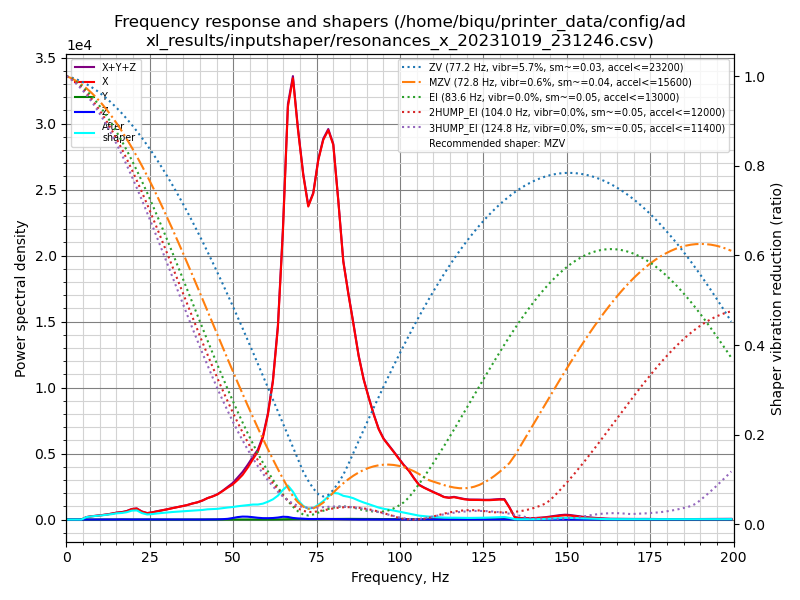

The file beside this chart, header and first rows:
freq, psd_x, psd_y, psd_z, psd_xyz
0.0, 5.813e+02, 7.052e+00, 7.907e+00, 5.963e+02
1.5, 3.653e+02, 2.702e+01, 2.185e+01, 4.142e+02
3.0, 6.661e+01, 2.799e+01, 2.369e+01, 1.183e+02
4.5, 2.980e+02, 2.456e+01, 2.459e+01, 3.471e+02
6.0, 1.104e+03, 2.739e+01, 2.539e+01, 1.157e+03
7.5, 1.848e+03, 2.721e+01, 2.579e+01, 1.901e+03
9.1, 2.629e+03, 2.562e+01, 2.688e+01, 2.682e+03
10.6, 3.547e+03, 2.594e+01, 2.649e+01, 3.600e+03
12.1, 4.679e+03, 2.658e+01, 2.523e+01, 4.731e+03
13.6, 6.110e+03, 3.231e+01, 2.519e+01, 6.167e+03
15.1, 7.865e+03, 9.606e+01, 7.799e+01, 8.039e+03
16.6, 9.098e+03, 1.922e+02, 1.661e+02, 9.457e+03
18.1, 1.157e+04, 1.109e+02, 1.114e+02, 1.180e+04
19.6, 1.559e+04, 8.700e+01, 1.111e+02, 1.579e+04
21.1, 1.757e+04, 1.048e+02, 1.842e+02, 1.786e+04
22.6, 1.367e+04, 8.102e+01, 2.116e+02, 1.396e+04
24.2, 1.177e+04, 4.903e+01, 1.684e+02, 1.199e+04
25.7, 1.391e+04, 3.509e+01, 1.528e+02, 1.410e+04
27.2, 1.706e+04, 3.255e+01, 1.575e+02, 1.725e+04
28.7, 2.013e+04, 3.014e+01, 1.449e+02, 2.031e+04
30.2, 2.342e+04, 3.076e+01, 1.247e+02, 2.357e+04
31.7, 2.729e+04, 3.161e+01, 1.194e+02, 2.744e+04
33.2, 3.104e+04, 3.034e+01, 1.046e+02, 3.118e+04
34.7, 3.530e+04, 2.864e+01, 1.025e+02, 3.543e+04
36.2, 3.977e+04, 2.902e+01, 1.191e+02, 3.992e+04
37.7, 4.570e+04, 2.644e+01, 1.227e+02, 4.585e+04
39.3, 5.143e+04, 2.900e+01, 1.254e+02, 5.158e+04
40.8, 5.897e+04, 3.333e+01, 1.368e+02, 5.914e+04
42.3, 6.874e+04, 3.373e+01, 2.601e+02, 6.904e+04
43.8, 7.670e+04, 3.939e+01, 4.341e+02, 7.717e+04
45.3, 8.653e+04, 3.640e+01, 7.145e+02, 8.728e+04
46.8, 1.009e+05, 3.199e+01, 1.306e+03, 1.022e+05
48.3, 1.167e+05, 3.207e+01, 2.578e+03, 1.193e+05
49.8, 1.320e+05, 4.183e+01, 5.606e+03, 1.377e+05
51.3, 1.536e+05, 9.298e+01, 9.506e+03, 1.632e+05
52.8, 1.787e+05, 1.724e+02, 1.182e+04, 1.907e+05
54.3, 2.129e+05, 2.546e+02, 1.179e+04, 2.249e+05
55.9, 2.557e+05, 3.077e+02, 1.003e+04, 2.661e+05
57.4, 2.965e+05, 3.511e+02, 7.723e+03, 3.046e+05
58.9, 3.658e+05, 3.982e+02, 6.244e+03, 3.724e+05
60.4, 4.802e+05, 4.133e+02, 6.250e+03, 4.868e+05
61.9, 6.468e+05, 3.987e+02, 7.167e+03, 6.544e+05
63.4, 9.242e+05, 5.544e+02, 9.625e+03, 9.344e+05
64.9, 1.417e+06, 1.069e+03, 1.374e+04, 1.432e+06
66.4, 2.080e+06, 1.855e+03, 1.304e+04, 2.094e+06
67.9, 2.274e+06, 2.404e+03, 8.248e+03, 2.285e+06
69.4, 2.055e+06, 2.689e+03, 5.922e+03, 2.063e+06
71.0, 1.855e+06, 2.821e+03, 4.638e+03, 1.862e+06
72.5, 1.722e+06, 2.687e+03, 3.121e+03, 1.728e+06
74.0, 1.830e+06, 2.577e+03, 3.008e+03, 1.835e+06
75.5, 2.058e+06, 2.546e+03, 3.757e+03, 2.064e+06
77.0, 2.218e+06, 2.923e+03, 3.916e+03, 2.225e+06
78.5, 2.319e+06, 3.275e+03, 3.454e+03, 2.326e+06
80.0, 2.274e+06, 3.688e+03, 2.748e+03, 2.280e+06
81.5, 1.970e+06, 4.133e+03, 2.144e+03, 1.976e+06
83.0, 1.624e+06, 4.523e+03, 1.826e+03, 1.630e+06
84.5, 1.447e+06, 4.474e+03, 1.553e+03, 1.453e+06
86.0, 1.280e+06, 4.330e+03, 1.157e+03, 1.285e+06
87.6, 1.086e+06, 4.014e+03, 8.623e+02, 1.091e+06
89.1, 9.462e+05, 3.834e+03, 7.225e+02, 9.507e+05
... 73 more rows
